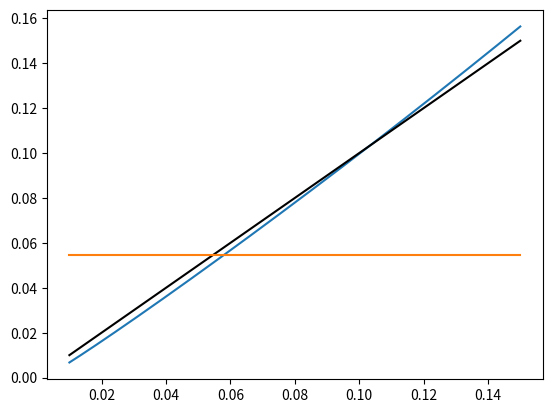

The matplotlib source for this figure:
import numpy as np
import matplotlib.pyplot as plt

q = np.linspace(0.01,0.15,1000)

def klber(p,q):
    return p*np.log(p/q) + (1-p)*np.log((1-p)/(1-q))

err = 1e-3
rhs = 0.05477230080755461

plt.plot(q, klber(err,q))
plt.plot(q,q,color='k')
#plt.plot(q, klber(.025,q))
#plt.plot(q, klber(.05,q))
plt.plot([q[0],q[-1]], [rhs, rhs])
plt.show()
